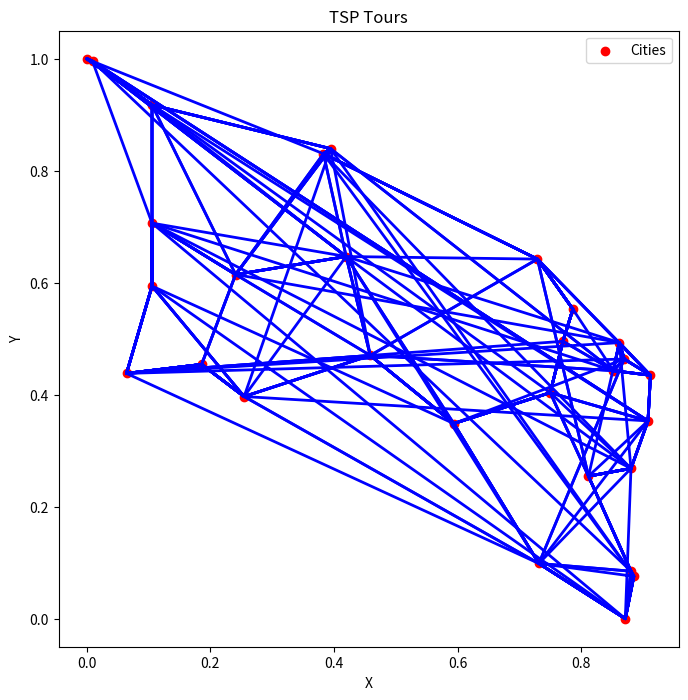

Write the Python code that produced this figure.
import math
import random
import numpy as np
import matplotlib.pyplot as plt

cities=[(0,1),(0.009174316,0.995412849),(0.064220188,0.438073402),(0.105504591,0.594036699),
(0.105504591,0.706422024),(0.105504591,0.917431193),(0.185779816,0.454128438),(0.240825687,0.614678901),
(0.254587155,0.396788998),(0.38302753,0.830275235),(0.394495416,0.839449537),(0.419724769,0.646788988),
(0.458715603,0.470183489),(0.593922025,0.348509173),(0.729357795,0.642201837),(0.731651377,0.098623857),
(0.749999997,0.403669732),(0.770642198,0.495412842),(0.786697249,0.552752296),(0.811926602,0.254587155),
(0.852217125,0.442928131),(0.861850152,0.493004585),(0.869762996,0.463761466),(0.871559638,0),(0.880733941,0.08486239),
(0.880733941,0.268348623),(0.885321106,0.075688073),(0.908256877,0.353211012),(0.912270643,0.43470948)]

alpha = 1.0
beta = 2.0
evaporation_rate = 0.5
num_nodes=30
#pheromone = np.ones((num_nodes, num_nodes))/num_nodes

def distance(x1,y1,x2,y2):
    return math.sqrt((x2-x1)**2+(y2-y1)**2)

def calculate_distance():
    n=len(cities)
    dist = []
    for i in range(n):
       row = []
       for j in range(n):
           row.append(0)
       dist.append(row)  

    for i in range(n):
        for j in range(n):
            x1, y1 = cities[i]
            x2, y2 = cities[j]
            dist[i][j] = distance(x1, y1, x2, y2)
    return dist     

dis=calculate_distance()

def calculate_eta():
    n=len(dis)
    eta=[]
    for i in range(n):
       row = []
       for j in range(n):
           row.append(0)
       eta.append(row)  
    for i in range(n):
        for j in range(n):
            if (i!=j):
                x1, y1 = cities[i]
                x2, y2 = cities[j]
                eta[i][j] = 1 /distance(x1, y1, x2, y2)
    return eta    
eta=calculate_eta()

def nearest_neighbor(distance,start_city):
    n = len(distance)
    tour_length = 0
    if start_city is None:
       start_city = random.randint(0, n - 1) 
       tour=[start_city]
       visited = [start_city]  
    else:
        tour = [start_city]
        visited = [start_city]  
       
    for _ in range(n - 1):  
        current_city= tour[-1]
        nearest_dist = float('inf') 
        nearest_city= None
        for Next_city in range(n):
            if Next_city not in visited:  
                if distance[current_city][Next_city] < nearest_dist:
                    nearest_dist = distance[current_city][Next_city]
                    nearest_city= Next_city 
        tour.append(nearest_city)
        visited.append(nearest_city)
        tour_length += nearest_dist
    tour_length += distance[tour[-1]][start_city]
    tour.append(start_city)  

    return tour_length ,tour

#tour, tour_length = nearest_neighbor(dis,None)
#print("Tour:", tour)
#print("Tour Length:", tour_length)
def tour_length(tour):
    length, _ = nearest_neighbor(dis, tour[0])
    return length

def calculate_tau(num_nodes):
    tour_len,_ = nearest_neighbor(dis, None)
    tau_0 = 1 / (num_nodes * tour_len)
    tau=[]
    for i in range(num_nodes):
       row = []
       for j in range(num_nodes):
           row.append(tau_0)
       tau.append(row)  
    return tau
num_nodes=len(cities)
tau=calculate_tau(num_nodes)

current_city=random.randint(1, 28)
def next_city(current_city,visited,tau,eta,alpha,beta):
    probabilities = []
    sum_prob=0.0
    for city in range(num_nodes):
        if city not in visited:
            pheromone=tau[current_city][city]
            attractivness=eta[current_city][city]
            prob=(pheromone**alpha)*(attractivness**beta)
            probabilities.append(prob)
            sum_prob+=prob
        else:
            probabilities.append(0)
    
    probabilities=[p/sum_prob for p in probabilities]
    next_node = np.random.choice(range(num_nodes), p=probabilities)
    return next_node
#Next=next_city(current_city,visited, tau, eta, alpha, beta)       
def generate_ants():
    m = random.randint(1, 15)
    ants = []
    for _ in range(m):
        start_city = random.randint(0, num_nodes - 1)
        current_city = start_city
        visited = [current_city]
        while len(visited)< num_nodes:
            Next= next_city(current_city, visited, tau, eta, alpha, beta)
            visited.append(Next)
            current_city = Next
        visited.append(start_city)
        ants.append(visited)
    return ants   

def remove_cycles(tours):
    acyclic_tours = []
    for tour in tours:
        acyclic= []
        visited = []
        for city in tour:
            if city not in visited:
                acyclic.append(city)
                visited.append(city)
        acyclic.append(acyclic[0])
        acyclic_tours.append(acyclic)
    return acyclic_tours    

def update_pheromones(tau, acyclic, evaporation_rate):
    for i in range(len(tau)):
        for j in range(len(tau[i])):
            tau[i][j] *= (1 - evaporation_rate)
    for tour in acyclic:
        tour_len = tour_length(tour)
        n=len(tour)
        for i in range(n - 1):
            city1 = tour[i]
            city2 = tour[i + 1]
            tau[city1][city2] += 1 / tour_len 
    return tau

for _ in range(20):
    ants = generate_ants()
    acyclic_tours = remove_cycles(ants)
    tau = update_pheromones(tau, acyclic_tours, evaporation_rate)
    
def plot(cities, tours):
    x = [city[0] for city in cities]
    y = [city[1] for city in cities]

    plt.figure(figsize=(8, 8))
    plt.scatter(x, y, color='red', label='Cities')

    for tour in tours:
        tour_x = [cities[i][0] for i in tour]
        tour_y = [cities[i][1] for i in tour]
        tour_x.append(tour_x[0])
        tour_y.append(tour_y[0])
        plt.plot(tour_x, tour_y, color='blue', linewidth=2)

    plt.xlabel('X')
    plt.ylabel('Y')
    plt.title('TSP Tours')
    plt.legend()
    plt.show()

ants = generate_ants()
acyclic_tours = remove_cycles(ants)
plot(cities, acyclic_tours)
